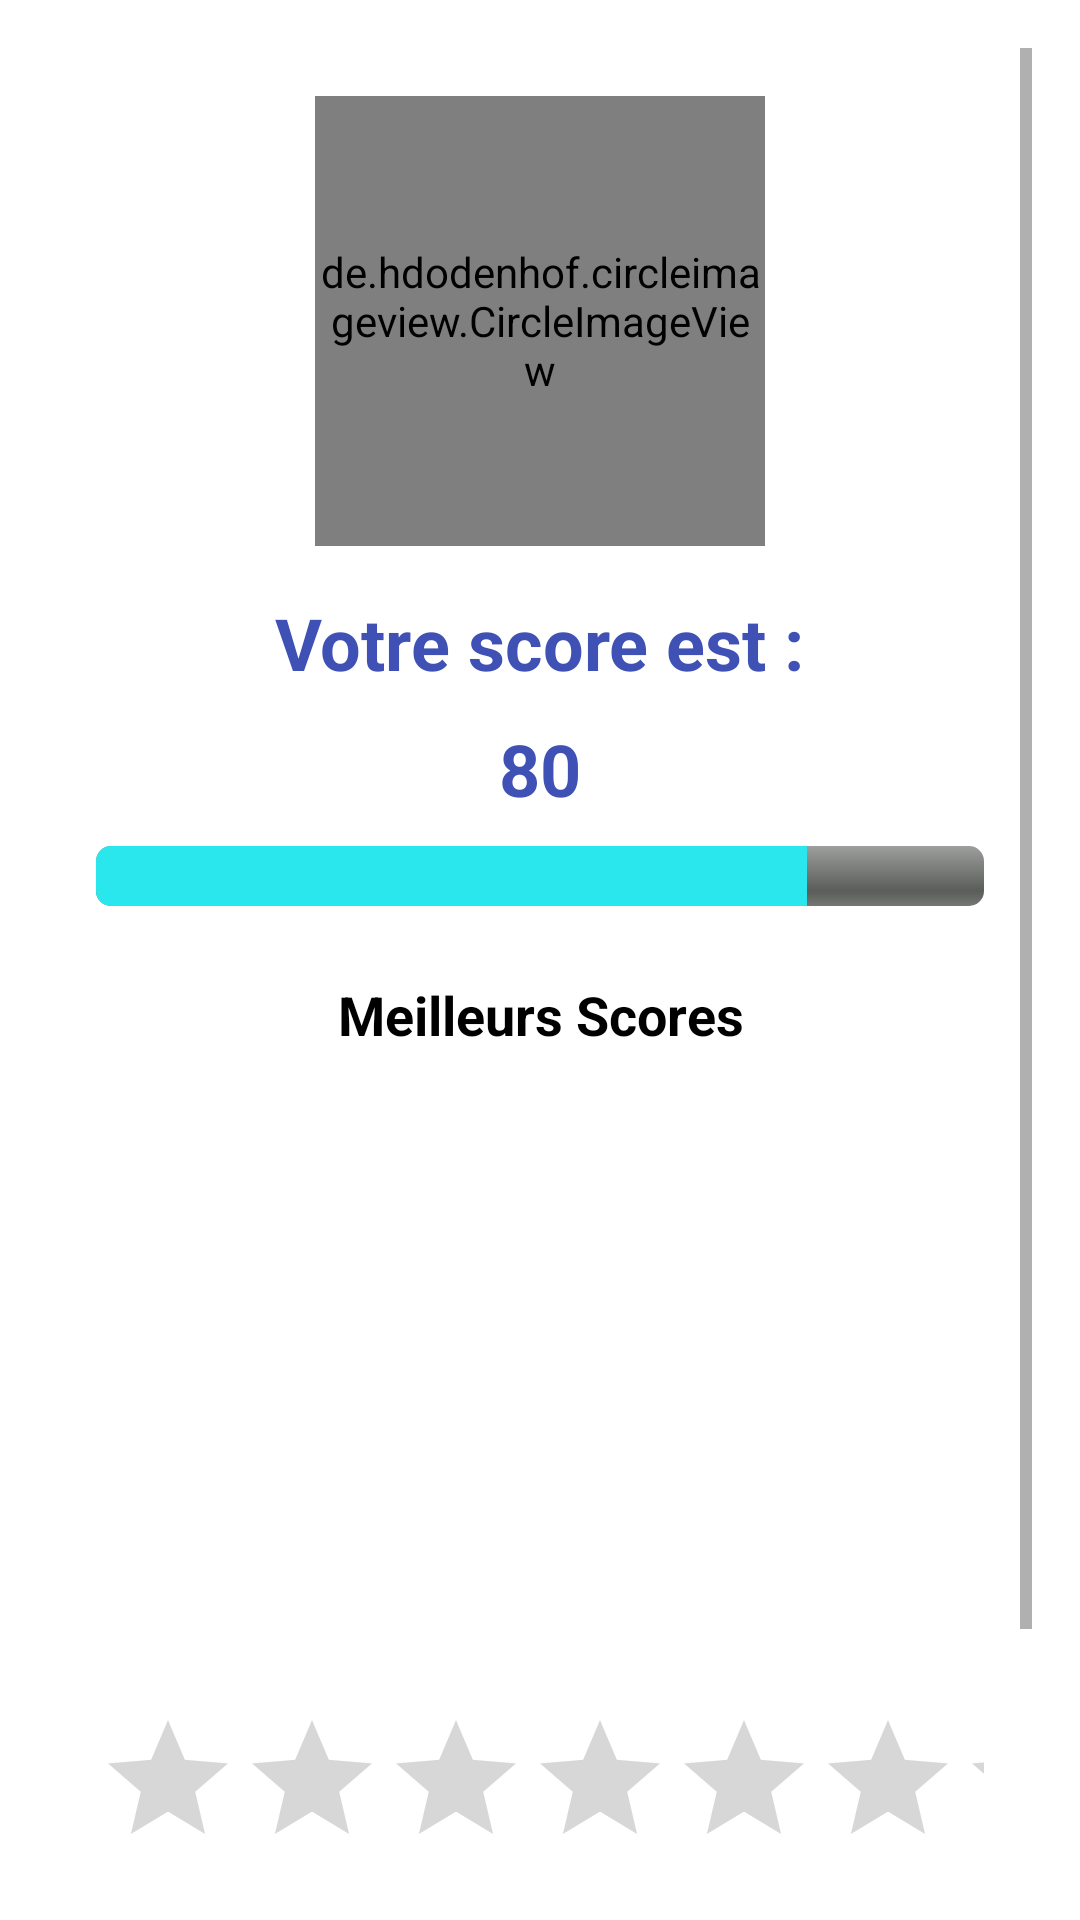

This screen was rendered from an Android layout file. Write that file and the resources it references.
<!-- AndroidManifest.xml: application theme Theme.Mystyle -->
<!-- res/layout/activity_score.xml -->
<?xml version="1.0" encoding="utf-8"?>
<ScrollView xmlns:android="http://schemas.android.com/apk/res/android"
    xmlns:app="http://schemas.android.com/apk/res-auto"
    xmlns:tools="http://schemas.android.com/tools"
    android:layout_width="match_parent"
    android:layout_height="match_parent"
    android:padding="16dp">

    <LinearLayout
        android:id="@+id/main"
        android:layout_width="match_parent"
        android:layout_height="match_parent"
        android:orientation="vertical"
        tools:context=".MainActivity"
        android:background="#FFFFFF"
        android:padding="16dp">

        <de.hdodenhof.circleimageview.CircleImageView
            android:layout_width="150dp"
            android:layout_height="150dp"
            android:layout_gravity="center"
            android:layout_marginBottom="16dp"
            android:src="@drawable/img" />


        <TextView
            android:id="@+id/textscore"
            android:layout_width="wrap_content"
            android:layout_height="26dp"
            android:layout_gravity="center"
            android:layout_marginBottom="16dp"
            android:text="Votre score est :"
            android:textColor="#3F51B5"
            android:textSize="24sp"
            android:textStyle="bold" />

        <TextView
            android:id="@+id/nombrescore"
            android:layout_width="wrap_content"
            android:layout_height="26dp"
            android:layout_gravity="center"
            android:layout_marginBottom="16dp"
            android:text="80"
            android:textColor="#3F51B5"
            android:textSize="24sp"
            android:textStyle="bold" />

        <ProgressBar
            android:id="@+id/progressBar"
            android:layout_width="match_parent"
            android:layout_height="wrap_content"
            android:layout_marginBottom="24dp"
            style="@android:style/Widget.ProgressBar.Horizontal"
            android:progress="80"
            android:max="100"
            android:progressTint="@color/colorAccent" />

        
        <TextView
            android:layout_width="match_parent"
            android:layout_height="wrap_content"
            android:text="Meilleurs Scores"
            android:textSize="18sp"
            android:textColor="#000000"
            android:textStyle="bold"
            android:layout_marginBottom="16dp"
            android:gravity="center"/>


        <ListView
            android:id="@+id/listViewScores"
            android:layout_width="match_parent"
            android:layout_height="203dp" />

        <RatingBar
            android:id="@+id/ratingBar2"
            android:layout_width="match_parent"
            android:layout_height="wrap_content"
            android:numStars="5"
            android:rating="0"
            android:stepSize="0.5"
            android:isIndicator="false"
            />

        <Button
            android:id="@+id/submitRating"
            android:layout_width="match_parent"
            android:layout_height="wrap_content"
            android:text="Soumettre" />


        <LinearLayout
            android:layout_width="match_parent"
            android:layout_height="wrap_content"
            android:gravity="center"
            android:orientation="horizontal"
            android:weightSum="2">

            <Button
                android:id="@+id/bLogout"
                android:layout_width="0dp"
                android:layout_height="wrap_content"
                android:layout_marginEnd="8dp"
                android:layout_weight="1"
                android:text="Logout" />

            <Button
                android:id="@+id/btry_again"
                android:layout_width="0dp"
                android:layout_height="wrap_content"
                android:layout_marginStart="8dp"
                android:layout_weight="1"
                android:text="Try Again" />
        </LinearLayout>

    </LinearLayout>
</ScrollView>
<!-- resources referenced by this layout -->
<resources>
  <color name="colorAccent">#2AE7ED</color>
  <!-- drawable img: png bitmap (drawable, 508101 bytes) -->
  <style name="Theme.Mystyle" parent="Theme.MaterialComponents.DayNight.DarkActionBar">
          
          
          <item name="colorPrimary">@color/colorPrimary</item>
          <item name="colorAccent">@color/colorAccent</item>
          <item name="colorPrimaryDark">@color/colorPrimaryDark</item>
  
      </style>
  <color name="colorPrimary">#2200a6</color>
  <color name="colorPrimaryDark">#3F51B5</color>
</resources>
